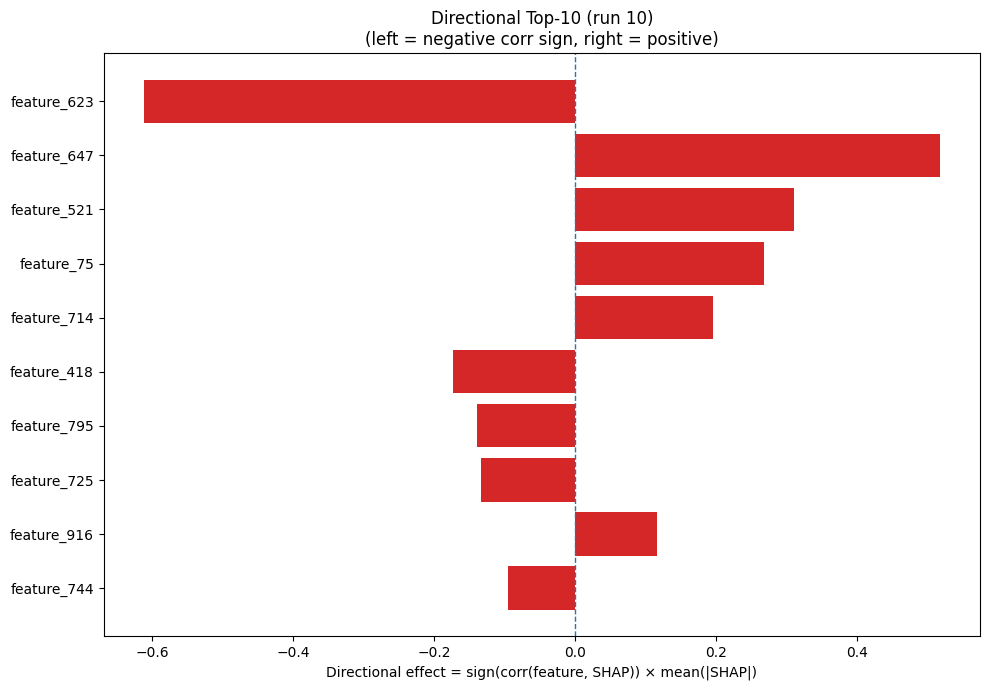

Data behind this chart, as committed beside it:
Index, Feature, CorrSign, MeanAbsSHAP, DirectionalEffect
623, feature_623, -1.0, 0.612, -0.612
647, feature_647, 1.0, 0.5178, 0.5178
521, feature_521, 1.0, 0.3103, 0.3103
75, feature_75, 1.0, 0.2678, 0.2678
714, feature_714, 1.0, 0.1961, 0.1961
418, feature_418, -1.0, 0.1738, -0.1738
795, feature_795, -1.0, 0.1385, -0.1385
725, feature_725, -1.0, 0.1336, -0.1336
916, feature_916, 1.0, 0.1162, 0.1162
744, feature_744, -1.0, 0.09444, -0.09444
188, feature_188, 1.0, 0.09323, 0.09323
838, feature_838, 1.0, 0.08098, 0.08098
776, feature_776, -1.0, 0.07819, -0.07819
481, feature_481, 1.0, 0.07813, 0.07813
934, feature_934, 1.0, 0.0781, 0.0781
847, feature_847, 1.0, 0.07614, 0.07614
434, feature_434, -1.0, 0.06743, -0.06743
542, feature_542, 1.0, 0.06317, 0.06317
406, feature_406, -1.0, 0.06097, -0.06097
223, feature_223, 1.0, 0.0603, 0.0603
358, feature_358, 1.0, 0.05735, 0.05735
36, feature_36, 1.0, 0.05113, 0.05113
554, feature_554, -1.0, 0.04933, -0.04933
659, feature_659, 1.0, 0.04801, 0.04801
912, feature_912, -1.0, 0.04622, -0.04622
280, feature_280, -1.0, 0.04278, -0.04278
125, feature_125, 1.0, 0.04202, 0.04202
571, feature_571, -1.0, 0.04169, -0.04169
174, feature_174, 1.0, 0.04062, 0.04062
952, feature_952, 1.0, 0.03772, 0.03772
543, feature_543, 1.0, 0.03747, 0.03747
282, feature_282, 1.0, 0.03699, 0.03699
975, feature_975, 1.0, 0.03374, 0.03374
949, feature_949, -1.0, 0.03307, -0.03307
984, feature_984, 1.0, 0.03173, 0.03173
535, feature_535, 1.0, 0.03045, 0.03045
950, feature_950, 1.0, 0.03016, 0.03016
104, feature_104, 1.0, 0.02977, 0.02977
262, feature_262, -1.0, 0.02877, -0.02877
729, feature_729, 1.0, 0.02871, 0.02871
613, feature_613, 1.0, 0.02817, 0.02817
181, feature_181, -1.0, 0.0264, -0.0264
268, feature_268, -1.0, 0.02413, -0.02413
553, feature_553, 1.0, 0.02385, 0.02385
650, feature_650, 1.0, 0.02379, 0.02379
788, feature_788, 1.0, 0.02374, 0.02374
76, feature_76, -1.0, 0.02371, -0.02371
419, feature_419, -1.0, 0.02305, -0.02305
202, feature_202, -1.0, 0.02226, -0.02226
598, feature_598, -1.0, 0.02222, -0.02222
143, feature_143, 1.0, 0.02209, 0.02209
866, feature_866, -1.0, 0.02129, -0.02129
573, feature_573, 1.0, 0.0211, 0.0211
385, feature_385, 1.0, 0.0208, 0.0208
10, feature_10, 1.0, 0.01945, 0.01945
737, feature_737, -1.0, 0.01931, -0.01931
459, feature_459, -1.0, 0.01906, -0.01906
187, feature_187, -1.0, 0.019, -0.019
237, feature_237, 1.0, 0.01894, 0.01894
759, feature_759, 1.0, 0.01882, 0.01882
... 964 more rows
